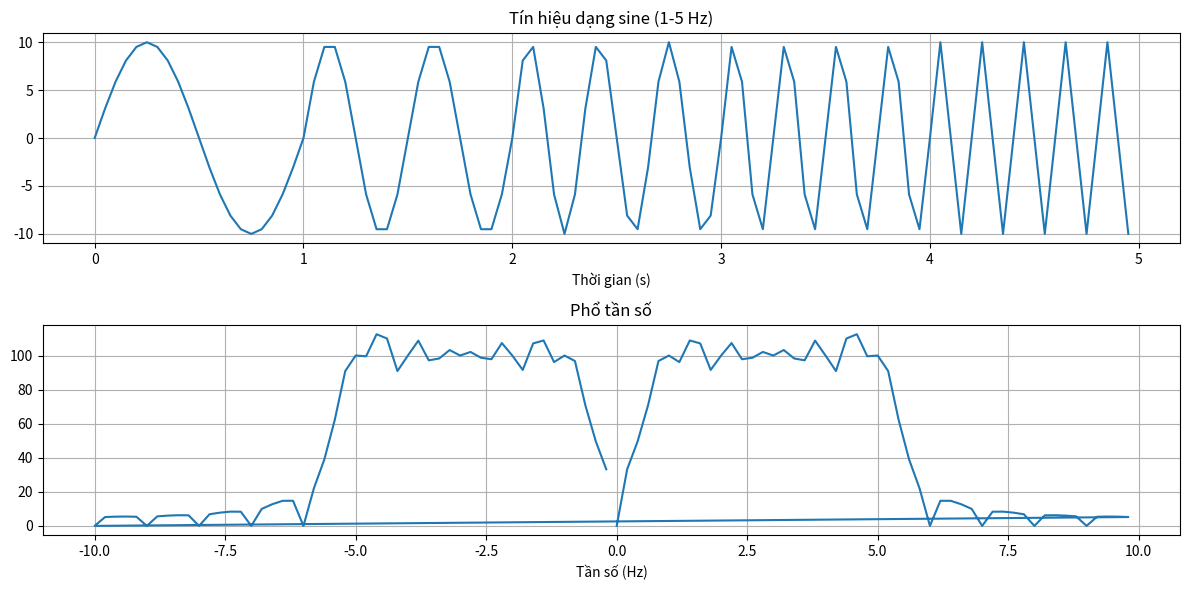

Generate this figure with matplotlib:
import numpy as np
import matplotlib.pyplot as plt

# Thời gian mẫu (từ 0 đến 5 giây) và tần số mẫu (Hz)
sample_rate = 20  # Số mẫu trên mỗi giây
t = np.linspace(0, 1, sample_rate, endpoint=False)

# Tạo chuỗi tín hiệu sóng sin với tần số từ 1Hz đến 5Hz
frequencies = np.linspace(1, 5, 5)  # Tần số từ 1Hz đến 5Hz
waveforms = [np.sin(2 * np.pi * f * t)*10 for f in frequencies]

# Tập hợp tất cả các mẫu của waveform vào biến signal_full
signal_full = np.concatenate(waveforms)


# Tạo một tín hiệu nhiễu Gaussian
noise = np.random.normal(0, 0.2, len(signal_full))

# Kết hợp tín hiệu sine và tín hiệu nhiễu để tạo tín hiệu hỗn hợp
signal_mixed = signal_full + noise

# Tạo một thời gian mẫu mới cho signal_full (0 đến 5 giây)
t_full = np.linspace(0, 5, len(signal_full), endpoint=False)
print(f"Len of signal ful {len(signal_full)}")
# Thực hiện FFT
fft_result = np.fft.fft(signal_full)
# print(fft_result)

fft_abs = np.abs(fft_result)
print(f"fft_abs len {len(fft_abs)} : \n {fft_abs}")

fft_freqs = np.fft.fftfreq(len(fft_result), 1/sample_rate)  # Tính tần số tương ứng với các thành phần FFT
print(f"fft_freqs len {len(fft_freqs)} : \n {fft_freqs}")
for i in range(len(fft_freqs)):
    if 1 <= fft_freqs[i] <= 5:
        print(f'fft at {fft_freqs[i]:.1f} Hz: {fft_abs[i]:.2f}') 

# Vẽ biểu đồ tín hiệu và phổ tần số
plt.figure(figsize=(12, 6))

plt.subplot(2, 1, 1)
plt.plot(t_full, signal_full)
plt.title('Tín hiệu dạng sine (1-5 Hz)')
plt.xlabel('Thời gian (s)')
plt.grid()

plt.subplot(2, 1, 2)
plt.plot(fft_freqs, np.abs(fft_result))
plt.title('Phổ tần số')
plt.xlabel('Tần số (Hz)')
# plt.xlim(0, 10)  # Giới hạn dải tần số từ -10 đến 10 Hz
plt.grid()

plt.tight_layout()
plt.show()
